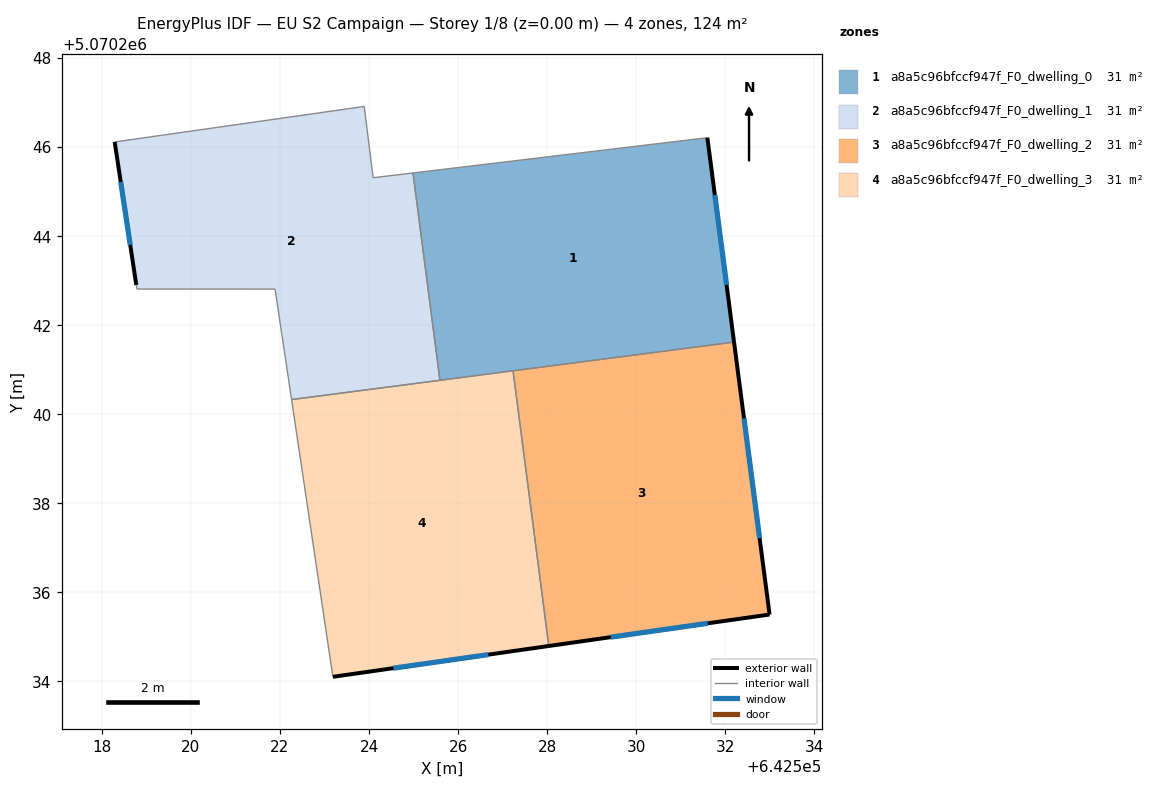
=== STOREY PLAN SPEC (per zone: floor XY polygon, exterior-wall plan segments, windows/doors) ===
zone 1: a8a5c96bfccf947f_F0_dwelling_0  (31.0 m²)
  floor: (642532.20, 5070241.62) (642531.60, 5070246.21) (642524.99, 5070245.42) (642525.59, 5070240.76)
  exterior wall: (642531.60, 5070246.21) – (642532.20, 5070241.62)  [4.6 m]
    window: (642531.77, 5070244.92) – (642532.03, 5070242.90)  [2.7 m²]
  interior walls: 4
zone 2: a8a5c96bfccf947f_F0_dwelling_1  (31.0 m²)
  floor: (642525.59, 5070240.76) (642524.99, 5070245.42) (642524.09, 5070245.31) (642523.89, 5070246.91) (642518.29, 5070246.11) (642518.77, 5070242.90) (642518.79, 5070242.81) (642521.89, 5070242.81) (642522.26, 5070240.33)
  exterior wall: (642518.77, 5070242.90) – (642518.29, 5070246.11)  [3.2 m]
    window: (642518.64, 5070243.80) – (642518.42, 5070245.21)  [1.9 m²]
  interior walls: 8
zone 3: a8a5c96bfccf947f_F0_dwelling_2  (31.0 m²)
  floor: (642532.99, 5070235.50) (642532.20, 5070241.62) (642527.23, 5070240.97) (642528.04, 5070234.79)
  exterior wall: (642532.99, 5070235.50) – (642528.04, 5070234.79)  [5.0 m]
    window: (642531.61, 5070235.30) – (642529.43, 5070234.99)  [2.9 m²]
  exterior wall: (642532.20, 5070241.62) – (642532.99, 5070235.50)  [6.2 m]
    window: (642532.42, 5070239.90) – (642532.77, 5070237.21)  [3.6 m²]
  interior walls: 2
zone 4: a8a5c96bfccf947f_F0_dwelling_3  (31.0 m²)
  floor: (642528.04, 5070234.79) (642527.23, 5070240.97) (642522.26, 5070240.33) (642523.19, 5070234.10)
  exterior wall: (642528.04, 5070234.79) – (642523.19, 5070234.10)  [4.9 m]
    window: (642526.68, 5070234.60) – (642524.55, 5070234.29)  [2.8 m²]
  interior walls: 4

=== DERIVED (storey summary) ===
Building: EU S2 Campaign
Storey: 1 of 8  (floor level z = 0.00 m)
Storey gross floor area: 124.2 m²
Zones on this storey: 4
  - a8a5c96bfccf947f_F0_dwelling_0: floor 31.0 m²; exterior wall 4.6 m (13.9 m²); 1 window(s) 2.7 m²; WWR 19.3%
  - a8a5c96bfccf947f_F0_dwelling_1: floor 31.0 m²; exterior wall 3.2 m (9.7 m²); 1 window(s) 1.9 m²; WWR 19.3%
  - a8a5c96bfccf947f_F0_dwelling_2: floor 31.0 m²; exterior wall 11.2 m (33.5 m²); 2 window(s) 6.5 m²; WWR 19.3%
  - a8a5c96bfccf947f_F0_dwelling_3: floor 31.0 m²; exterior wall 4.9 m (14.7 m²); 1 window(s) 2.8 m²; WWR 19.3%
Zone adjacency (shared interzone walls):
  - a8a5c96bfccf947f_F0_dwelling_0 ↔ a8a5c96bfccf947f_F0_dwelling_1
  - a8a5c96bfccf947f_F0_dwelling_0 ↔ a8a5c96bfccf947f_F0_dwelling_2
  - a8a5c96bfccf947f_F0_dwelling_0 ↔ a8a5c96bfccf947f_F0_dwelling_3
  - a8a5c96bfccf947f_F0_dwelling_1 ↔ a8a5c96bfccf947f_F0_dwelling_3
  - a8a5c96bfccf947f_F0_dwelling_2 ↔ a8a5c96bfccf947f_F0_dwelling_3